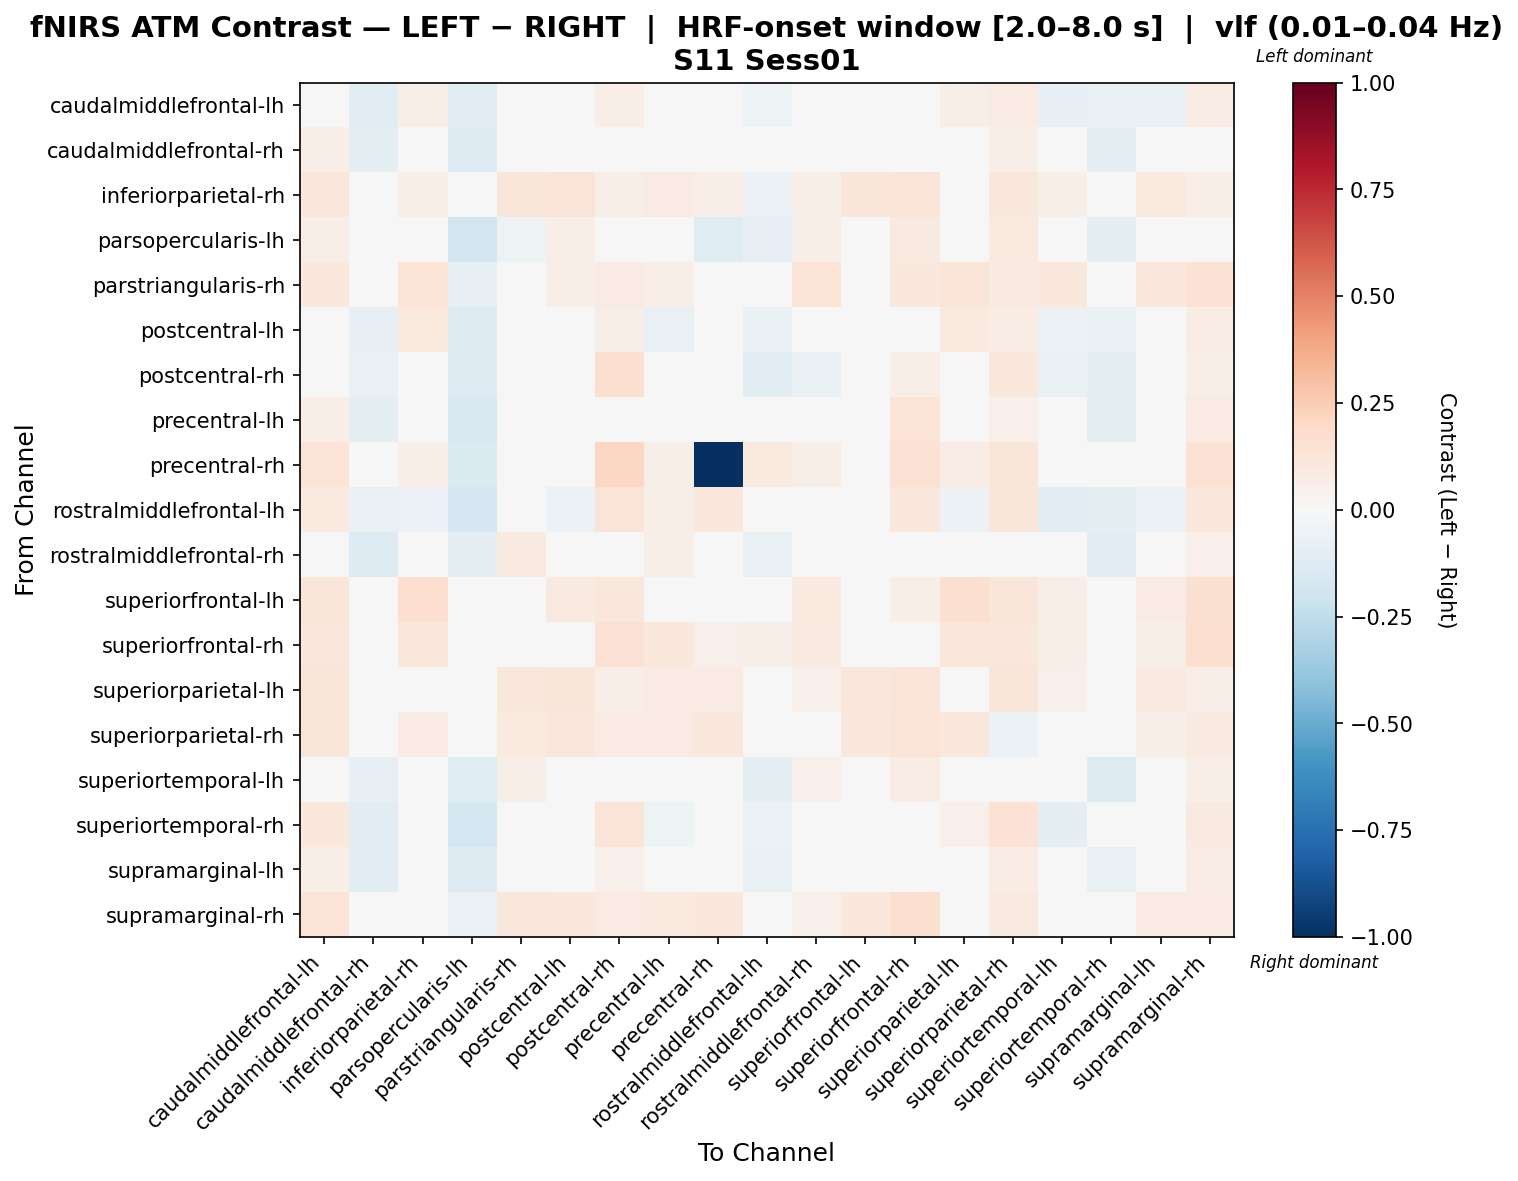

The data file committed next to this chart (first rows):
, caudalmiddlefrontal-lh, caudalmiddlefrontal-rh, inferiorparietal-rh, parsopercularis-lh, parstriangularis-rh, postcentral-lh, postcentral-rh, precentral-lh, precentral-rh, rostralmiddlefrontal-lh, rostralmiddlefrontal-rh, superiorfrontal-lh, superiorfrontal-rh, superiorparietal-lh, superiorparietal-rh, superiortemporal-lh, superiortemporal-rh, supramarginal-lh, supramarginal-rh
caudalmiddlefrontal-lh, 0.04627, -0.1056, 0.05795, -0.1047, 0.03223, 0.02795, 0.06427, 0.00826, 0.03677, -0.05077, -0.04579, 0.006403, 0.03034, 0.05884, 0.08119, -0.07981, -0.07304, -0.06673, 0.07602
caudalmiddlefrontal-rh, 0.06666, -0.0913, 0.03365, -0.1266, 0.02566, 0.02682, 0.0242, 0.01174, -0.008869, -0.03765, 0.01362, -0.004727, 0.02368, 0.03977, 0.0586, -0.008432, -0.09158, -0.001094, 0.04589
inferiorparietal-rh, 0.115, 0.03713, 0.06117, -0.047, 0.1188, 0.1283, 0.05784, 0.08265, 0.06813, -0.05863, 0.06002, 0.121, 0.1279, 0.01374, 0.1152, 0.06002, 0.0008754, 0.09454, 0.06519
parsopercularis-lh, 0.06874, -0.02545, 0.02495, -0.1835, -0.05188, 0.0646, 0.0328, -0.001487, -0.118, -0.08326, 0.05882, 0.03238, 0.08856, 0.0009913, 0.09682, 0.01669, -0.08739, 0.01669, 0.04891
parstriangularis-rh, 0.1054, 0.03573, 0.1343, -0.08307, 0.00171, 0.05831, 0.08366, 0.06795, -0.01382, 0.03177, 0.1405, -0.01719, 0.1042, 0.1296, 0.08805, 0.1042, 0.002909, 0.1042, 0.1433
postcentral-lh, 0.03895, -0.0836, 0.09593, -0.1258, -0.00732, 0.03322, 0.05942, -0.07448, -0.0347, -0.066, 0.006395, 0.01777, 0.032, 0.09935, 0.07769, -0.06025, -0.06708, -0.01234, 0.07084
postcentral-rh, 0.04036, -0.07544, 0.0379, -0.1272, -0.002615, 0.03031, 0.1583, -0.009977, 0.04315, -0.1043, -0.07773, 0.01569, 0.06374, 0.04019, 0.107, -0.07773, -0.08827, -0.02967, 0.05621
precentral-lh, 0.0692, -0.1014, 0.02702, -0.1488, -0.02012, -0.004801, 0.03727, 0.001446, -0.005297, -0.03654, 0.04035, -0.02878, 0.1349, 0.02991, 0.05439, -0.02462, -0.09852, -0.009895, 0.08431
precentral-rh, 0.1376, -0.01688, 0.06738, -0.1377, -0.007332, 0.0112, 0.2033, 0.05783, -1.0, 0.1005, 0.06232, -0.04048, 0.1421, 0.07693, 0.1196, 0.0157, 0.02132, 0.04379, 0.1427
rostralmiddlefrontal-lh, 0.0938, -0.06586, -0.05939, -0.1698, -0.03607, -0.06003, 0.1295, 0.057, 0.1049, 0.03095, 0.002826, -0.03607, 0.1049, -0.05986, 0.1207, -0.1079, -0.0942, -0.06095, 0.1055
rostralmiddlefrontal-rh, 0.002002, -0.1289, 0.02856, -0.0869, 0.08802, 0.0238, -0.001204, 0.05768, 0.008586, -0.07298, 0.03434, 0.04247, 0.03432, 0.02445, 0.0339, 0.0004403, -0.1141, -0.02612, 0.05167
superiorfrontal-lh, 0.1178, 0.001138, 0.1645, -0.02112, -0.041, 0.08665, 0.1167, 0.04265, -0.03118, 0.02562, 0.09883, -0.01676, 0.06117, 0.16, 0.1249, 0.06627, 0.02549, 0.08466, 0.1555
superiorfrontal-rh, 0.1133, -0.03726, 0.1144, -0.008648, 0.04313, 0.03516, 0.1439, 0.104, 0.05438, 0.05801, 0.09045, 0.02142, -0.02413, 0.1167, 0.1101, 0.05884, 0.003744, 0.05769, 0.1666
superiorparietal-lh, 0.1173, 0.03996, 0.04361, -0.04826, 0.1139, 0.1203, 0.06428, 0.08549, 0.08211, -0.04501, 0.0507, 0.1125, 0.1307, 0.01193, 0.1215, 0.0507, 0.009423, 0.09326, 0.06738
superiorparietal-rh, 0.1229, 0.0252, 0.0854, -0.003762, 0.09555, 0.1122, 0.07938, 0.08076, 0.1016, 0.01919, 0.01919, 0.1076, 0.1317, 0.1035, -0.06213, 0.01919, 0.03179, 0.06132, 0.09141
superiortemporal-lh, 0.03198, -0.07974, 0.03889, -0.1206, 0.05919, 0.0112, 0.005419, 0.03065, -0.02518, -0.08937, 0.05222, 0.02083, 0.07637, 0.0344, 0.04072, -0.0004072, -0.1309, -0.01892, 0.06323
superiortemporal-rh, 0.1064, -0.1055, 0.03726, -0.1787, -0.04562, 0.04615, 0.1264, -0.05422, -0.00534, -0.06088, -0.03007, -0.01877, 0.01688, 0.05069, 0.1454, -0.09672, -0.01919, -0.002728, 0.08855
supramarginal-lh, 0.0569, -0.1146, 0.04259, -0.1311, 0.02448, 0.03265, 0.05213, 0.009893, -0.002361, -0.06896, -0.01149, 0.01398, 0.03387, 0.04436, 0.07775, -0.03996, -0.07754, -0.01381, 0.0712
supramarginal-rh, 0.1305, 0.03138, 0.01986, -0.05807, 0.11, 0.1016, 0.08422, 0.09851, 0.1047, -0.03778, 0.05273, 0.1047, 0.1634, 0.0252, 0.08941, 0.04206, -0.002149, 0.07941, 0.08217
